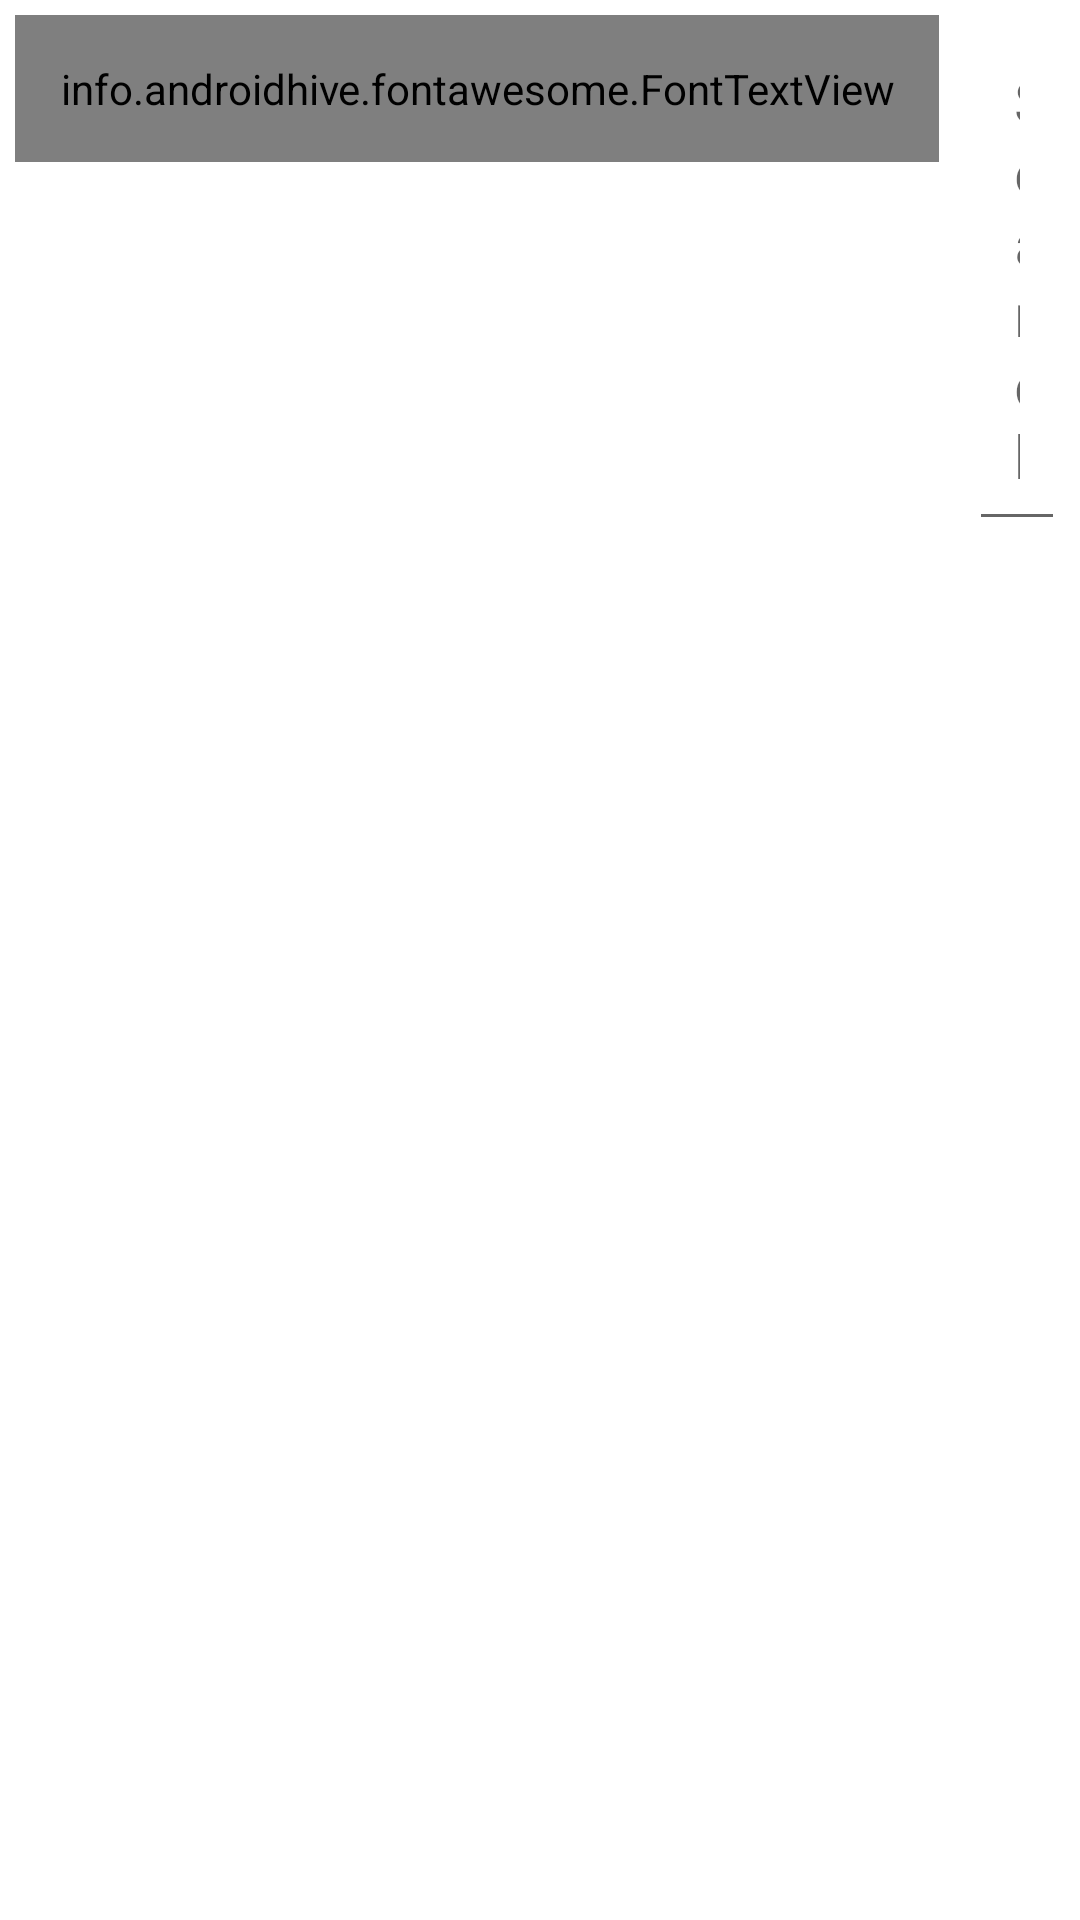

Reconstruct the res/layout file that produces this screen, plus the resources it refers to.
<!-- AndroidManifest.xml: application theme Theme.TessRectTask1 -->
<!-- res/layout/activity_main.xml -->
<?xml version="1.0" encoding="utf-8"?>
<androidx.constraintlayout.widget.ConstraintLayout xmlns:android="http://schemas.android.com/apk/res/android"
    xmlns:app="http://schemas.android.com/apk/res-auto"
    xmlns:tools="http://schemas.android.com/tools"
    android:layout_width="match_parent"
    android:layout_height="match_parent"
    tools:context=".MainActivity"
    android:background="@color/white">

    <RelativeLayout
        android:id="@+id/relay_1"
        android:layout_width="match_parent"
        android:layout_height="wrap_content"
        app:layout_constraintTop_toTopOf="parent"
        tools:ignore="MissingConstraints"
        >
    <info.androidhive.fontawesome.FontTextView
        android:id="@+id/search_ftxtvw"
        android:layout_width="wrap_content"
        android:layout_height="wrap_content"
        android:text="@string/fa_search_location_solid"
        android:padding="@dimen/s_15"
        android:layout_margin="@dimen/s_5"
        android:textColor="@color/design_default_color_background"
        android:textSize="@dimen/s_20"
         />

    <EditText
        android:id="@+id/search_edttxt"
        android:layout_width="match_parent"
        android:layout_height="wrap_content"
        android:hint="Search"
        android:textColor="@color/white"
        android:padding="@dimen/s_15"
        android:layout_margin="@dimen/s_5"
        android:textSize="@dimen/s_20"
        android:layout_toRightOf="@id/search_ftxtvw"
    />
    </RelativeLayout>
    <androidx.recyclerview.widget.RecyclerView
        android:id="@+id/recyclervw"
        android:layout_width="match_parent"
        android:layout_height="wrap_content"
        app:layout_constraintTop_toBottomOf="@id/relay_1"
        android:padding="@dimen/s_10"/>

</androidx.constraintlayout.widget.ConstraintLayout>
<!-- resources referenced by this layout -->
<resources>
  <dimen name="s_10">10dp</dimen>
  <dimen name="s_15">15dp</dimen>
  <dimen name="s_20">20dp</dimen>
  <dimen name="s_5">5dp</dimen>
  <style name="Theme.TessRectTask1" parent="Theme.MaterialComponents.DayNight.DarkActionBar">
          
          <item name="colorPrimary">@color/purple_500</item>
          <item name="colorPrimaryVariant">@color/purple_700</item>
          <item name="colorOnPrimary">@color/white</item>
          
          <item name="colorSecondary">@color/teal_200</item>
          <item name="colorSecondaryVariant">@color/teal_700</item>
          <item name="colorOnSecondary">@color/black</item>
          
          <item name="android:statusBarColor" tools:targetApi="l">?attr/colorPrimaryVariant</item>
          
      </style>
  <!-- not gathered from this repository: default colours our renderer supplied (Android Studio template values) -->
  <color name="purple_500">#FF6200EE</color>
  <color name="purple_700">#FF3700B3</color>
  <color name="teal_200">#FF03DAC5</color>
  <color name="teal_700">#FF018786</color>
  <color name="black">#FF000000</color>
  <color name="white">#FFFFFFFF</color>
</resources>
